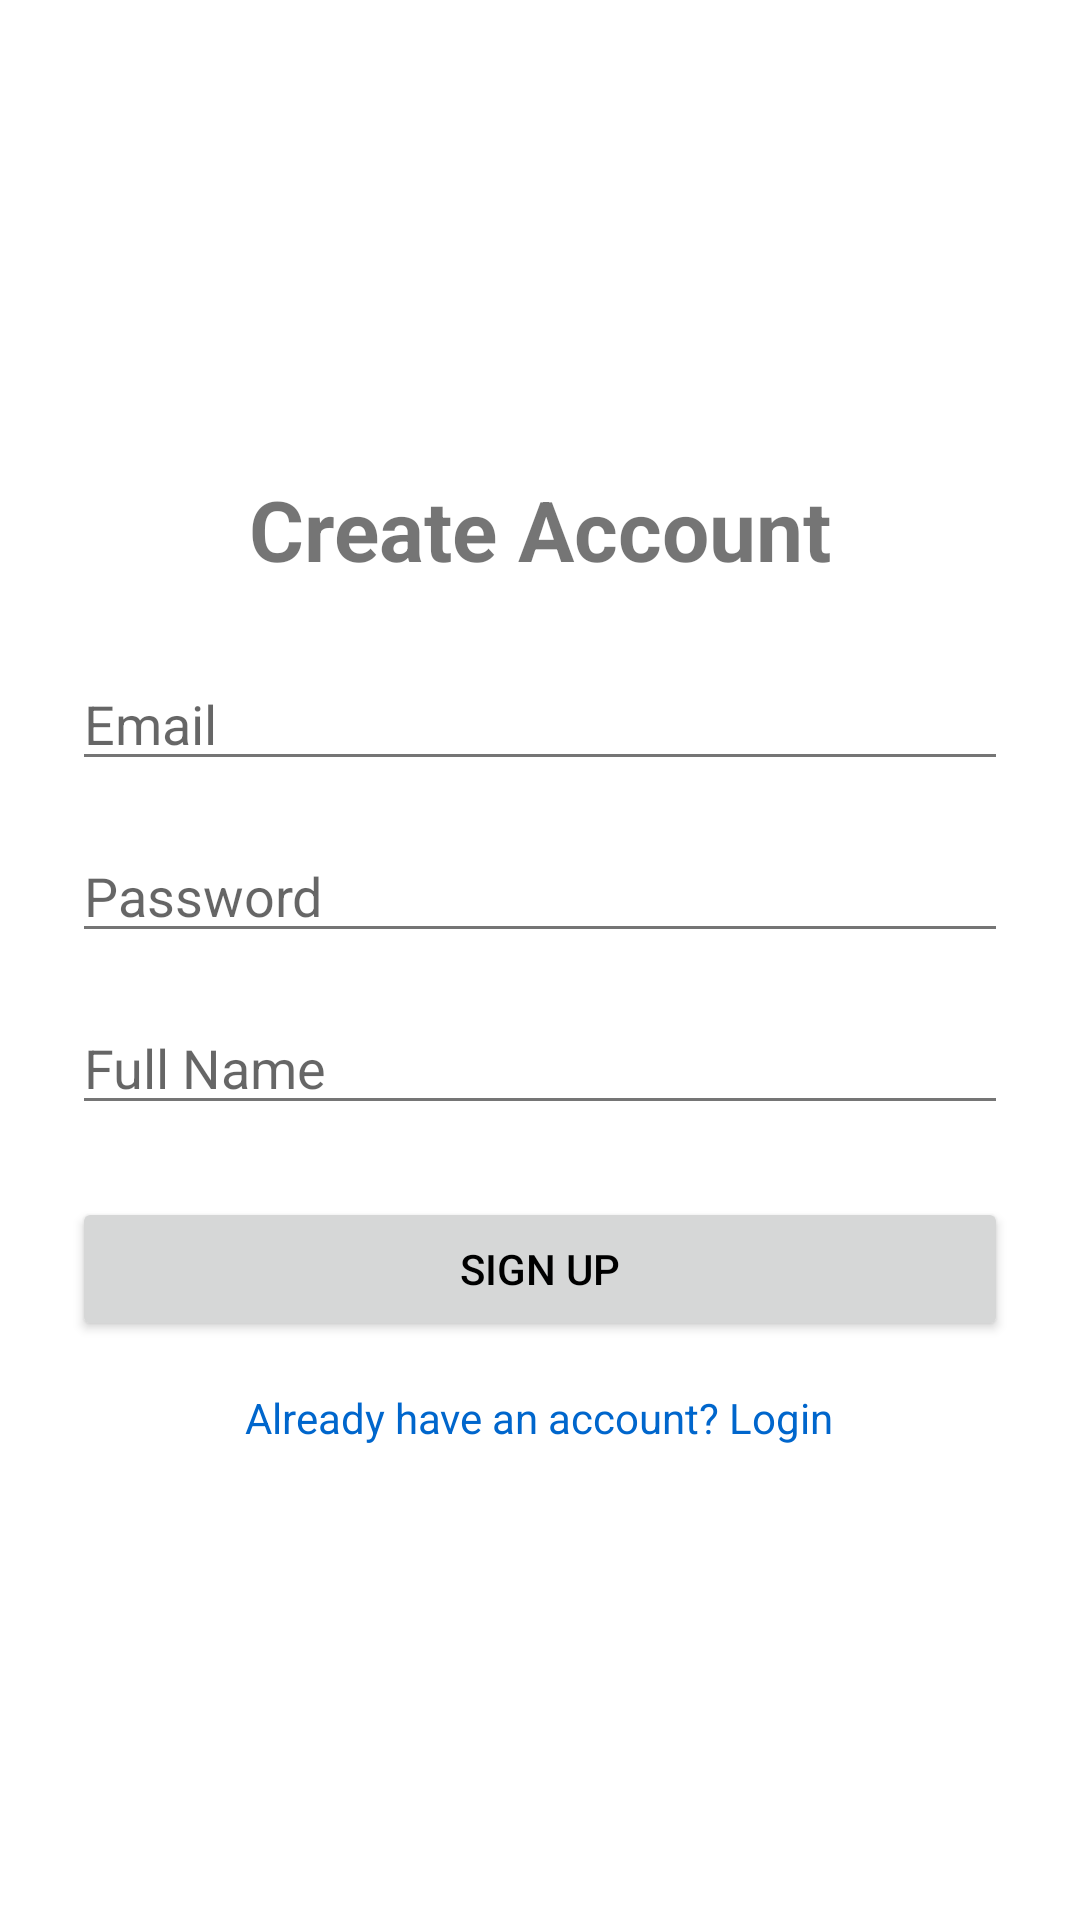

This screen was rendered from an Android layout file. Write that file and the resources it references.
<!-- AndroidManifest.xml: application theme AppTheme -->
<!-- res/layout/activity_signup.xml -->
<?xml version="1.0" encoding="utf-8"?>
<LinearLayout
    xmlns:android="http://schemas.android.com/apk/res/android"
    android:layout_width="match_parent"
    android:layout_height="match_parent"
    android:orientation="vertical"
    android:gravity="center_vertical"
    android:padding="24dp">

    <TextView
        android:layout_width="match_parent"
        android:layout_height="wrap_content"
        android:text="Create Account"
        android:textSize="28sp"
        android:textStyle="bold"
        android:gravity="center"
        android:layout_marginBottom="24dp"/>

    <EditText
        android:id="@+id/emailEditText"
        android:layout_width="match_parent"
        android:layout_height="wrap_content"
        android:hint="Email"
        android:inputType="textEmailAddress"/>

    <EditText
        android:id="@+id/passwordEditText"
        android:layout_width="match_parent"
        android:layout_height="wrap_content"
        android:layout_marginTop="16dp"
        android:hint="Password"
        android:inputType="textPassword"/>

    <EditText
        android:id="@+id/nameEditText"
        android:layout_width="match_parent"
        android:layout_height="wrap_content"
        android:layout_marginTop="16dp"
        android:hint="Full Name"/>

    <ProgressBar
        android:id="@+id/progressBar"
        android:layout_width="wrap_content"
        android:layout_height="wrap_content"
        android:layout_gravity="center_horizontal"
        android:layout_marginTop="24dp"
        android:visibility="gone"/>

    <Button
        android:id="@+id/signupButton"
        android:layout_width="match_parent"
        android:layout_height="wrap_content"
        android:layout_marginTop="24dp"
        android:text="Sign Up"/>

    <TextView
        android:id="@+id/loginLinkTextView"
        android:layout_width="wrap_content"
        android:layout_height="wrap_content"
        android:layout_gravity="center_horizontal"
        android:layout_marginTop="16dp"
        android:text="Already have an account? Login"
        android:textColor="#0066CC"/>

</LinearLayout>
<!-- resources referenced by this layout -->
<resources>
  <style name="AppTheme" parent="Theme.MaterialComponents.DayNight.NoActionBar">
          <item name="colorPrimary">@color/primary</item>
          <item name="colorPrimaryDark">@color/primary_dark</item>
          <item name="colorAccent">@color/accent</item>
  
          <item name="android:textColorPrimary">@color/text_primary</item>
          <item name="android:textColorSecondary">@color/text_secondary</item>
  
          <item name="android:windowBackground">@color/background</item>
          <item name="android:statusBarColor">@color/primary</item>
  
          <item name="materialButtonStyle">@style/Widget.App.Button</item>
          
  
          <item name="android:forceDarkAllowed">true</item>
          <item name="android:windowLightStatusBar">false</item>
          <item name="android:windowLightNavigationBar">false</item>
      </style>
  <color name="primary">#4CAF50</color>
  <color name="primary_dark">#388E3C</color>
  <color name="accent">#8BC34A</color>
  <color name="text_primary">#000000</color>
  <color name="text_secondary">#757575</color>
  <color name="background">#FFFFFF</color>
</resources>
